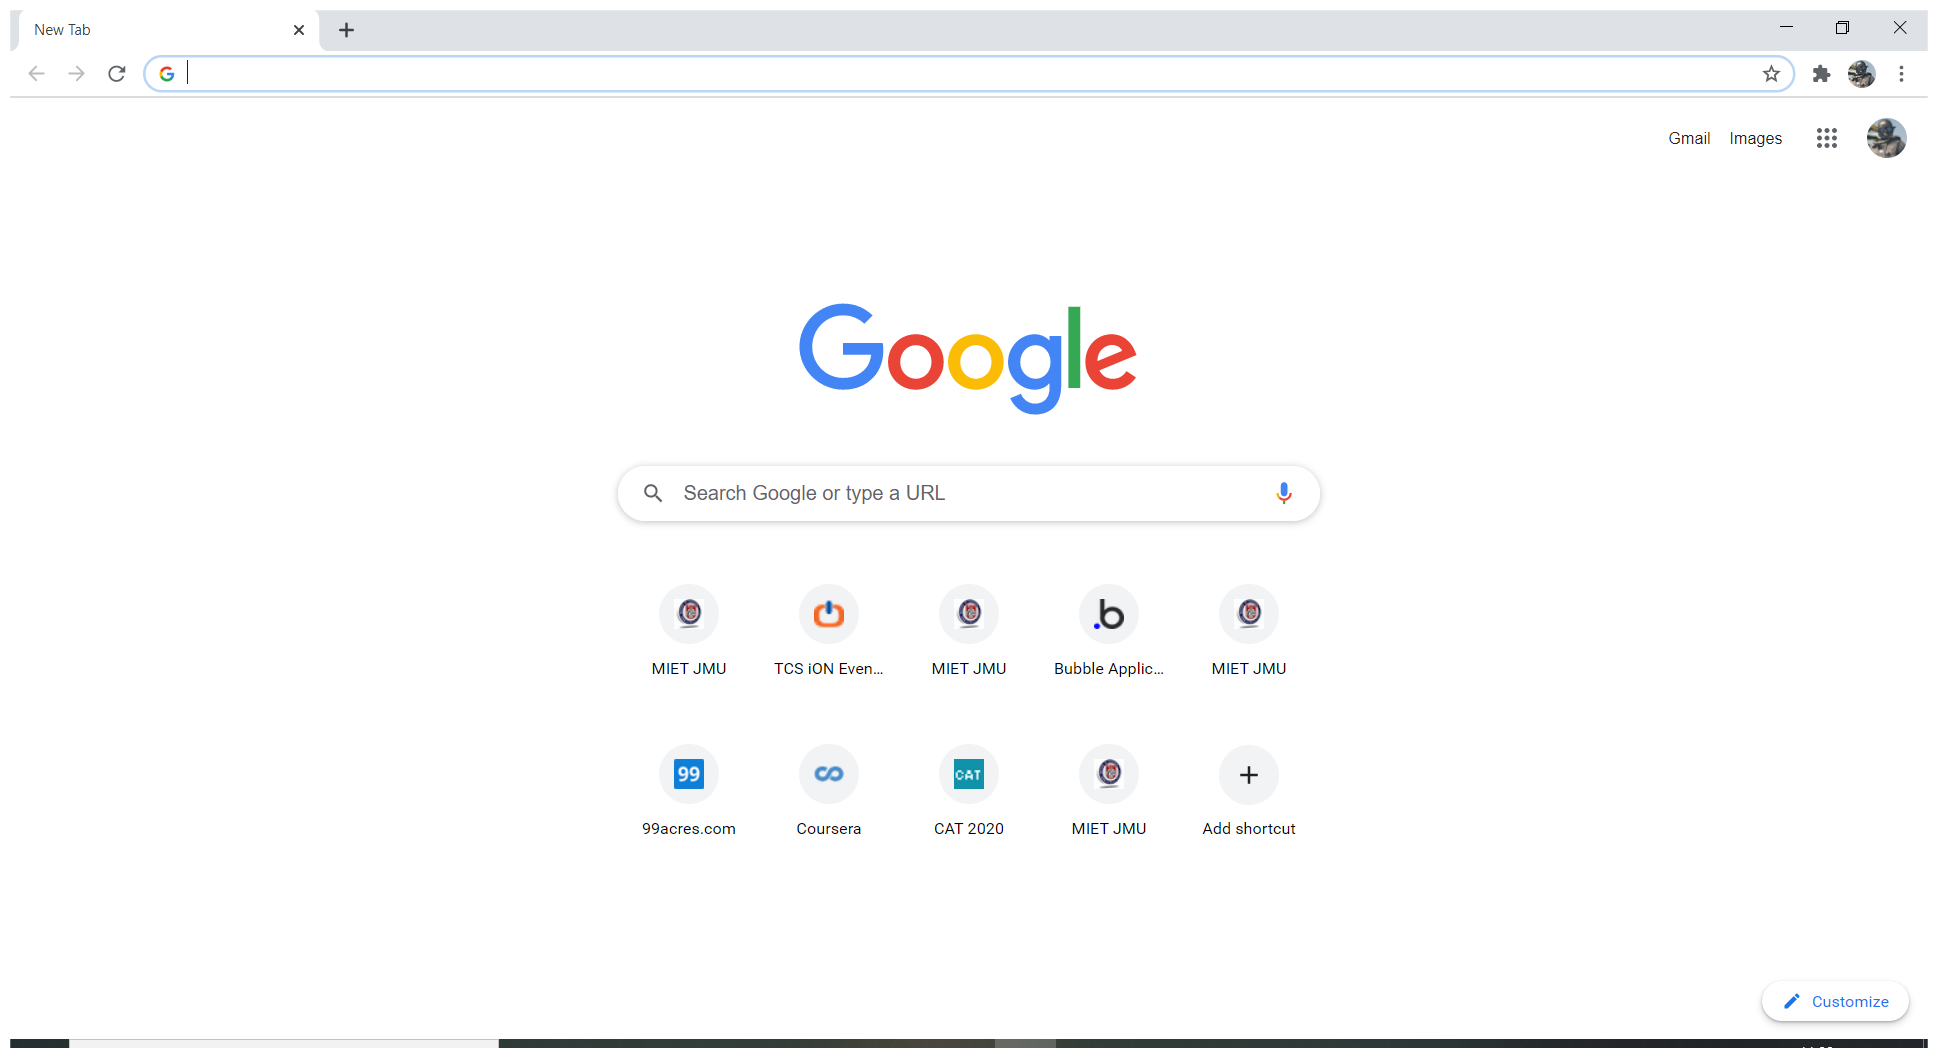
Task: Start with a blank project to design a new task automation
Workflow: [name redacted]

Step 1 [then]: Use Browser Chrome: New Tab (chrome.exe)

Step 2 [then]: click on 'Minor' (no picture)

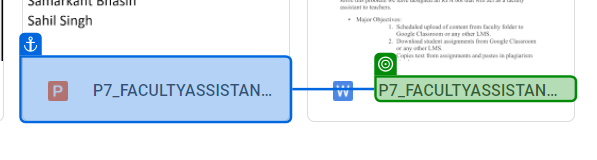
Step 3: get-text from 'P7_FACULTYASSISTANT_Ide…'

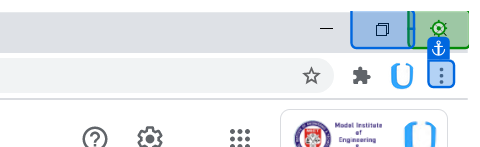
Step 4: click on 'push button  Close'

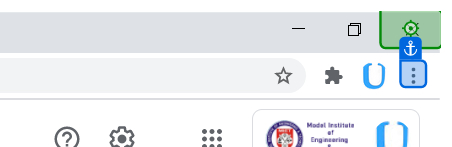
Step 5 [else]: click on 'push button  Close' (repeated 2 times)